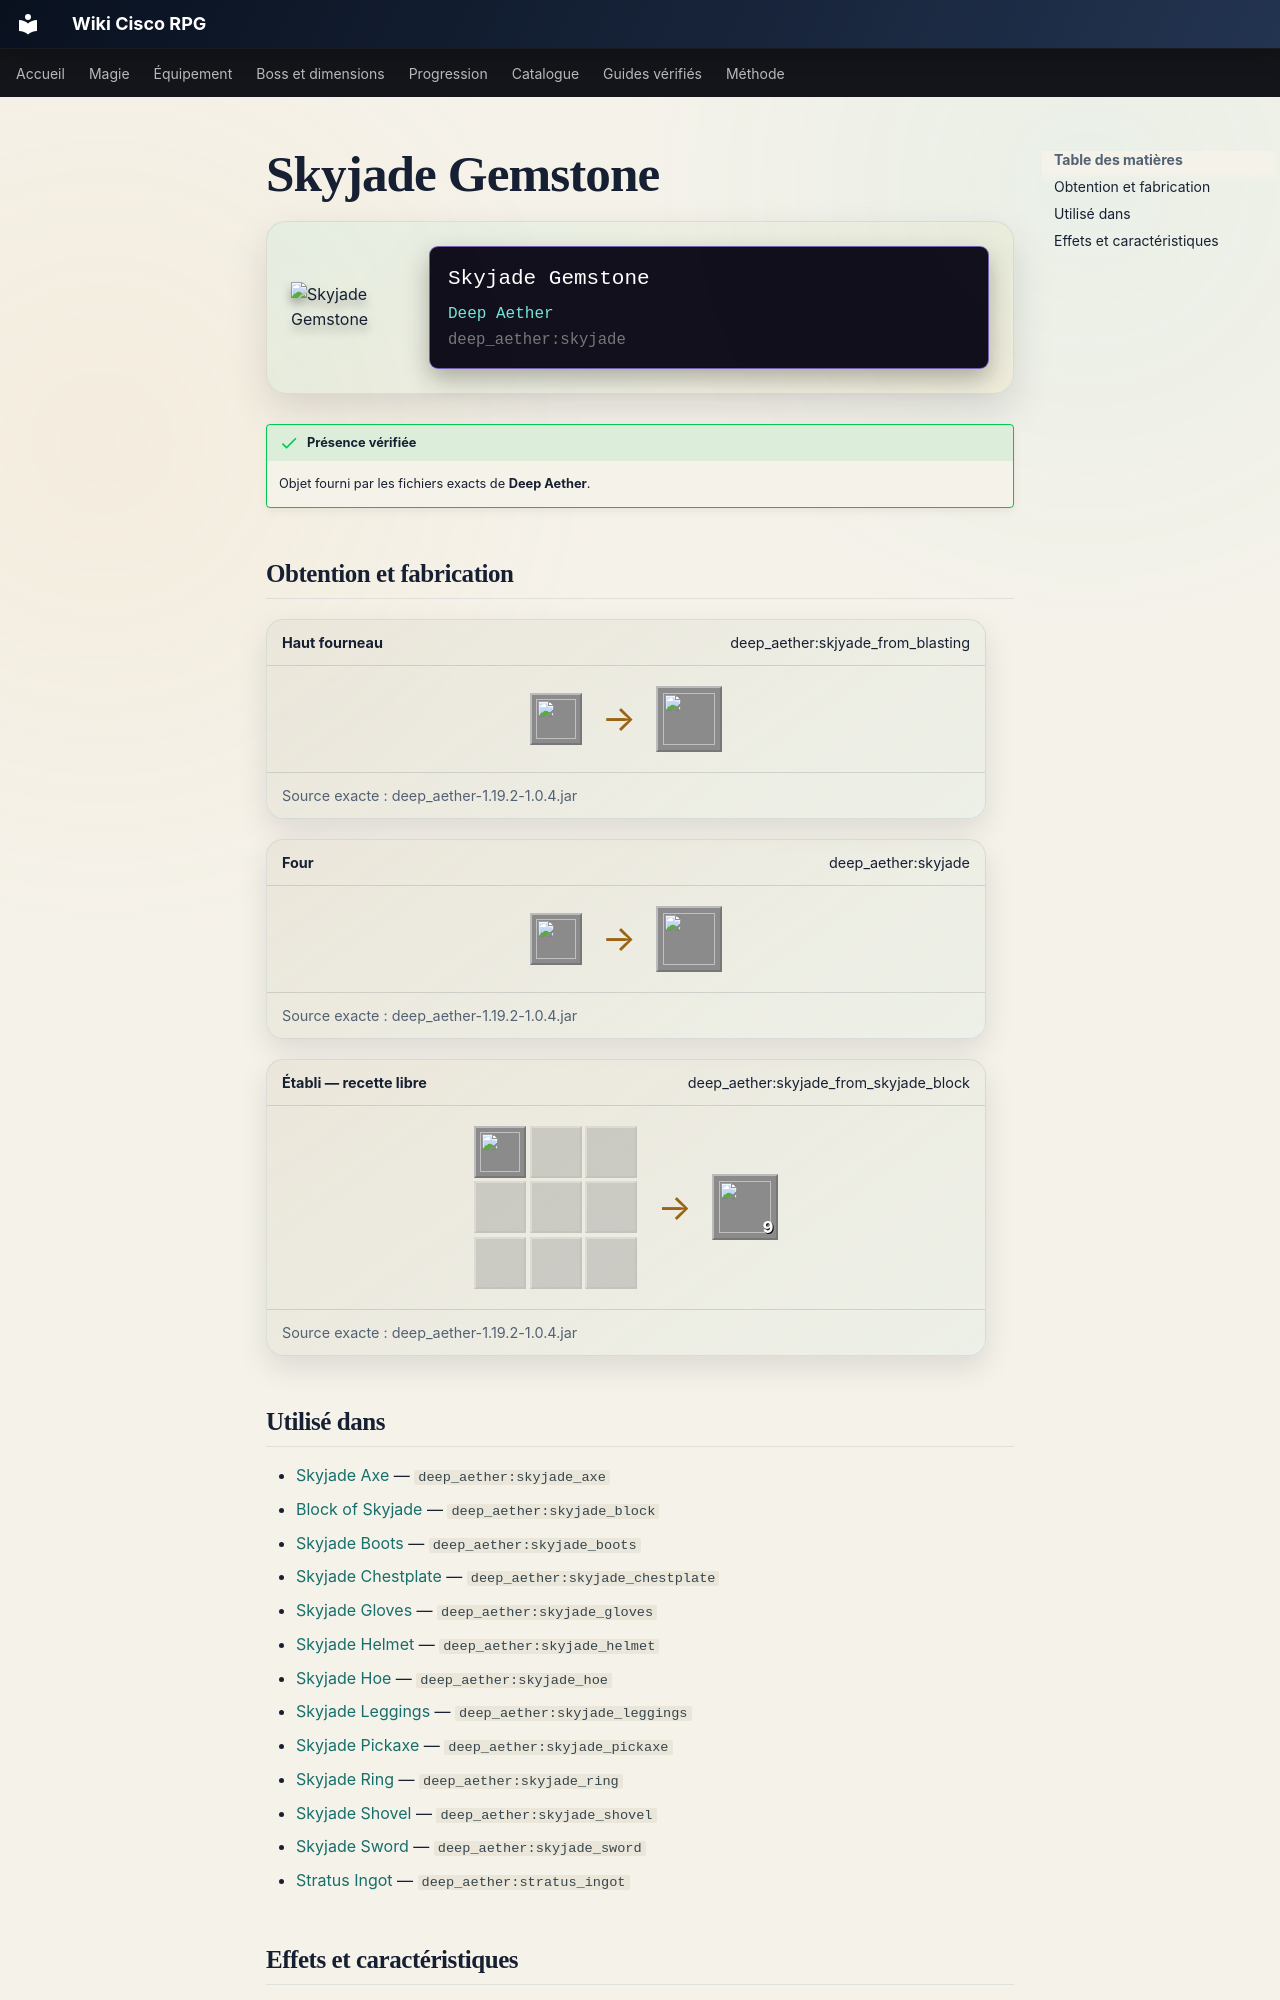

repository: Kloups-Dev/wiki-cisco-rpg · page: catalogue/objets/deep_aether/skyjade/index.html · generator: mkdocs

# Skyjade Gemstone

<div class="mc-item-showcase">
<img class="mc-item-icon" src="../../../../assets/generated/items/deep_aether/skyjade.png" alt="Skyjade Gemstone">
<div class="mc-tooltip-card">
<div class="mc-tooltip-card__name">Skyjade Gemstone</div>
<div class="mc-tooltip-card__mod">Deep Aether</div>
<div class="mc-tooltip-card__id">deep_aether:skyjade</div>
</div>
</div>

!!! success "Présence vérifiée"
    Objet fourni par les fichiers exacts de **Deep Aether**.

## Obtention et fabrication

<div class="jei-recipe"><div class="jei-recipe__head"><strong>Haut fourneau</strong><span>deep_aether:skjyade_from_blasting</span></div><div class="jei-recipe__body"><div class="jei-inputs"><a class="jei-slot" href="../../../../catalogue/objets/deep_aether/skyjade_ore/" title="Skyjade Ore (deep_aether:skyjade_ore)"><img src="../../../../assets/generated/items/deep_aether/skyjade_ore.png" alt="" loading="lazy"></a></div><span class="jei-arrow">→</span><span class="jei-slot jei-slot--result"><img src="../../../../assets/generated/items/deep_aether/skyjade.png" alt=""></span></div><div class="jei-recipe__source">Source exacte : deep_aether-1.19.2-1.0.4.jar</div></div>
<div class="jei-recipe"><div class="jei-recipe__head"><strong>Four</strong><span>deep_aether:skyjade</span></div><div class="jei-recipe__body"><div class="jei-inputs"><a class="jei-slot" href="../../../../catalogue/objets/deep_aether/skyjade_ore/" title="Skyjade Ore (deep_aether:skyjade_ore)"><img src="../../../../assets/generated/items/deep_aether/skyjade_ore.png" alt="" loading="lazy"></a></div><span class="jei-arrow">→</span><span class="jei-slot jei-slot--result"><img src="../../../../assets/generated/items/deep_aether/skyjade.png" alt=""></span></div><div class="jei-recipe__source">Source exacte : deep_aether-1.19.2-1.0.4.jar</div></div>
<div class="jei-recipe"><div class="jei-recipe__head"><strong>Établi — recette libre</strong><span>deep_aether:skyjade_from_skyjade_block</span></div><div class="jei-recipe__body"><div class="jei-grid"><a class="jei-slot" href="../../../../catalogue/objets/deep_aether/skyjade_block/" title="Block of Skyjade (deep_aether:skyjade_block)"><img src="../../../../assets/generated/items/deep_aether/skyjade_block.png" alt="" loading="lazy"></a><span class="jei-slot jei-slot--empty"></span><span class="jei-slot jei-slot--empty"></span><span class="jei-slot jei-slot--empty"></span><span class="jei-slot jei-slot--empty"></span><span class="jei-slot jei-slot--empty"></span><span class="jei-slot jei-slot--empty"></span><span class="jei-slot jei-slot--empty"></span><span class="jei-slot jei-slot--empty"></span></div><span class="jei-arrow">→</span><span class="jei-slot jei-slot--result"><img src="../../../../assets/generated/items/deep_aether/skyjade.png" alt=""><span class="jei-count">9</span></span></div><div class="jei-recipe__source">Source exacte : deep_aether-1.19.2-1.0.4.jar</div></div>
